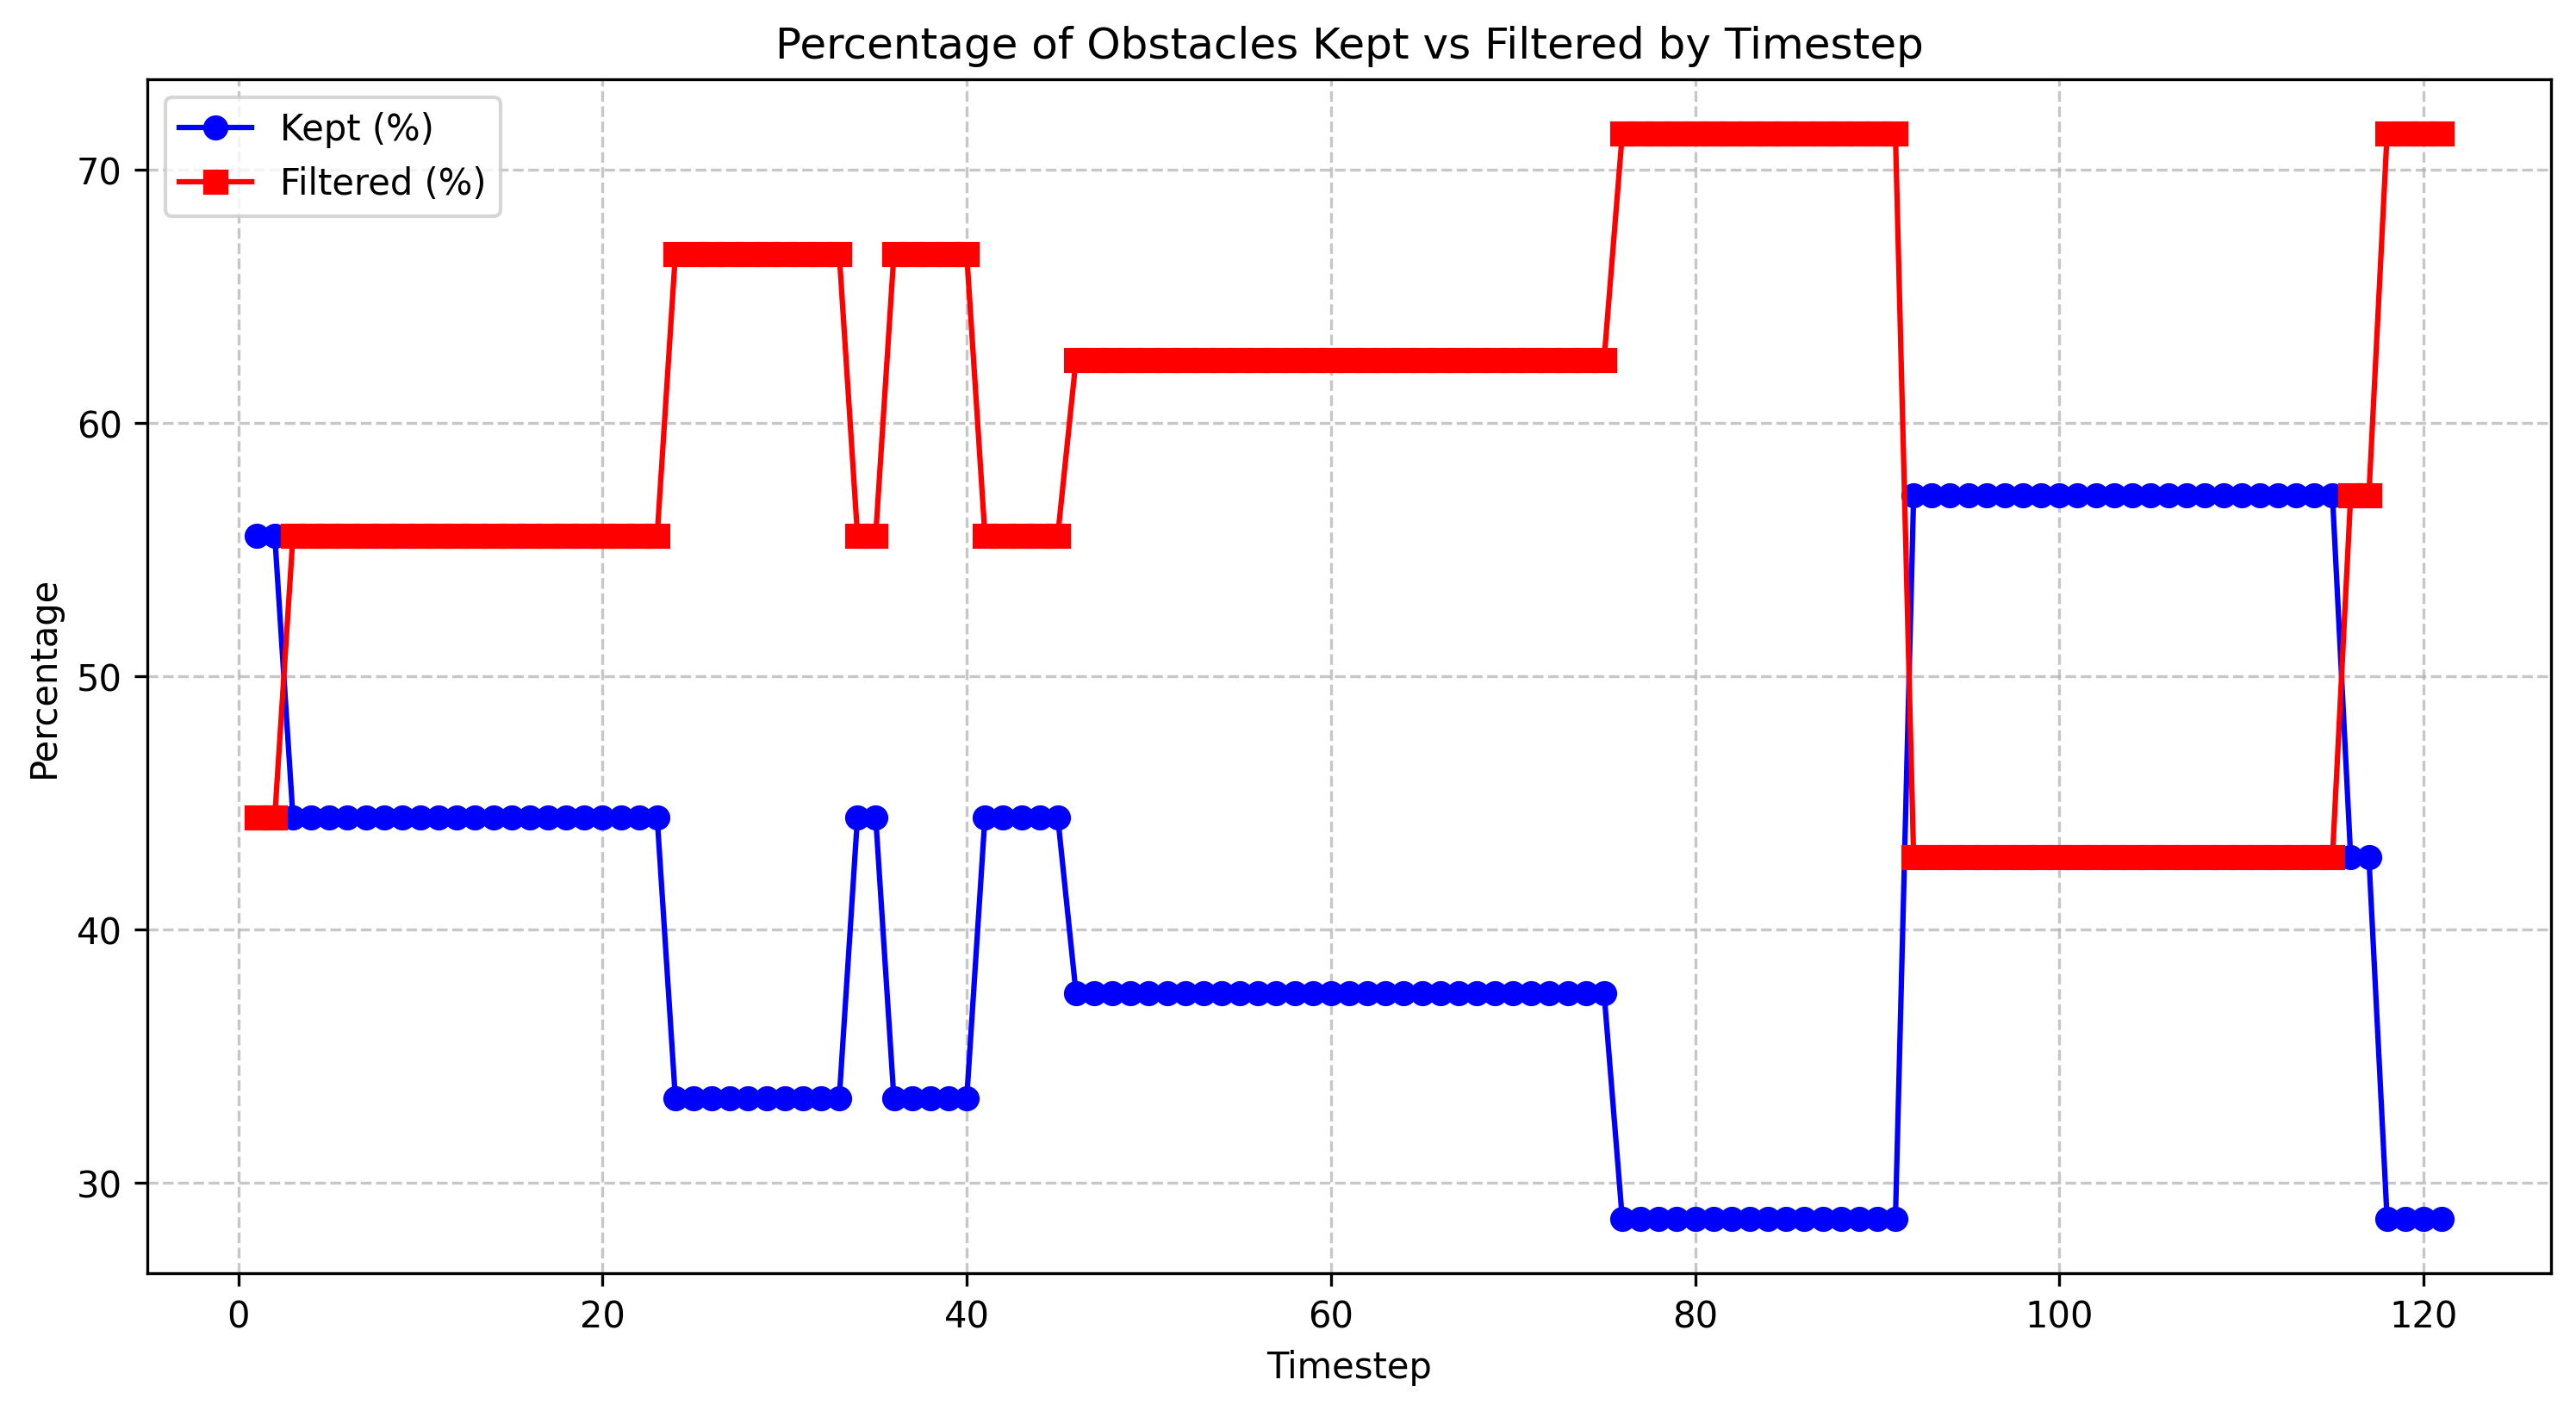

Source data for this figure (header and first rows):
timestep, total_count, filtered_count, filtered_percentage, kept_percentage
1.0, 9, 4, 44.44, 55.56
2.0, 9, 4, 44.44, 55.56
3.0, 9, 5, 55.56, 44.44
4.0, 9, 5, 55.56, 44.44
5.0, 9, 5, 55.56, 44.44
6.0, 9, 5, 55.56, 44.44
7.0, 9, 5, 55.56, 44.44
8.0, 9, 5, 55.56, 44.44
9.0, 9, 5, 55.56, 44.44
10.0, 9, 5, 55.56, 44.44
11.0, 9, 5, 55.56, 44.44
12.0, 9, 5, 55.56, 44.44
13.0, 9, 5, 55.56, 44.44
14.0, 9, 5, 55.56, 44.44
15.0, 9, 5, 55.56, 44.44
16.0, 9, 5, 55.56, 44.44
17.0, 9, 5, 55.56, 44.44
18.0, 9, 5, 55.56, 44.44
19.0, 9, 5, 55.56, 44.44
20.0, 9, 5, 55.56, 44.44
21.0, 9, 5, 55.56, 44.44
22.0, 9, 5, 55.56, 44.44
23.0, 9, 5, 55.56, 44.44
24.0, 9, 6, 66.67, 33.33
25.0, 9, 6, 66.67, 33.33
26.0, 9, 6, 66.67, 33.33
27.0, 9, 6, 66.67, 33.33
28.0, 9, 6, 66.67, 33.33
29.0, 9, 6, 66.67, 33.33
30.0, 9, 6, 66.67, 33.33
31.0, 9, 6, 66.67, 33.33
32.0, 9, 6, 66.67, 33.33
33.0, 9, 6, 66.67, 33.33
34.0, 9, 5, 55.56, 44.44
35.0, 9, 5, 55.56, 44.44
36.0, 9, 6, 66.67, 33.33
37.0, 9, 6, 66.67, 33.33
38.0, 9, 6, 66.67, 33.33
39.0, 9, 6, 66.67, 33.33
40.0, 9, 6, 66.67, 33.33
41.0, 9, 5, 55.56, 44.44
42.0, 9, 5, 55.56, 44.44
43.0, 9, 5, 55.56, 44.44
44.0, 9, 5, 55.56, 44.44
45.0, 9, 5, 55.56, 44.44
46.0, 8, 5, 62.5, 37.5
47.0, 8, 5, 62.5, 37.5
48.0, 8, 5, 62.5, 37.5
49.0, 8, 5, 62.5, 37.5
50.0, 8, 5, 62.5, 37.5
51.0, 8, 5, 62.5, 37.5
52.0, 8, 5, 62.5, 37.5
53.0, 8, 5, 62.5, 37.5
54.0, 8, 5, 62.5, 37.5
55.0, 8, 5, 62.5, 37.5
56.0, 8, 5, 62.5, 37.5
57.0, 8, 5, 62.5, 37.5
58.0, 8, 5, 62.5, 37.5
59.0, 8, 5, 62.5, 37.5
60.0, 8, 5, 62.5, 37.5
... 61 more rows
